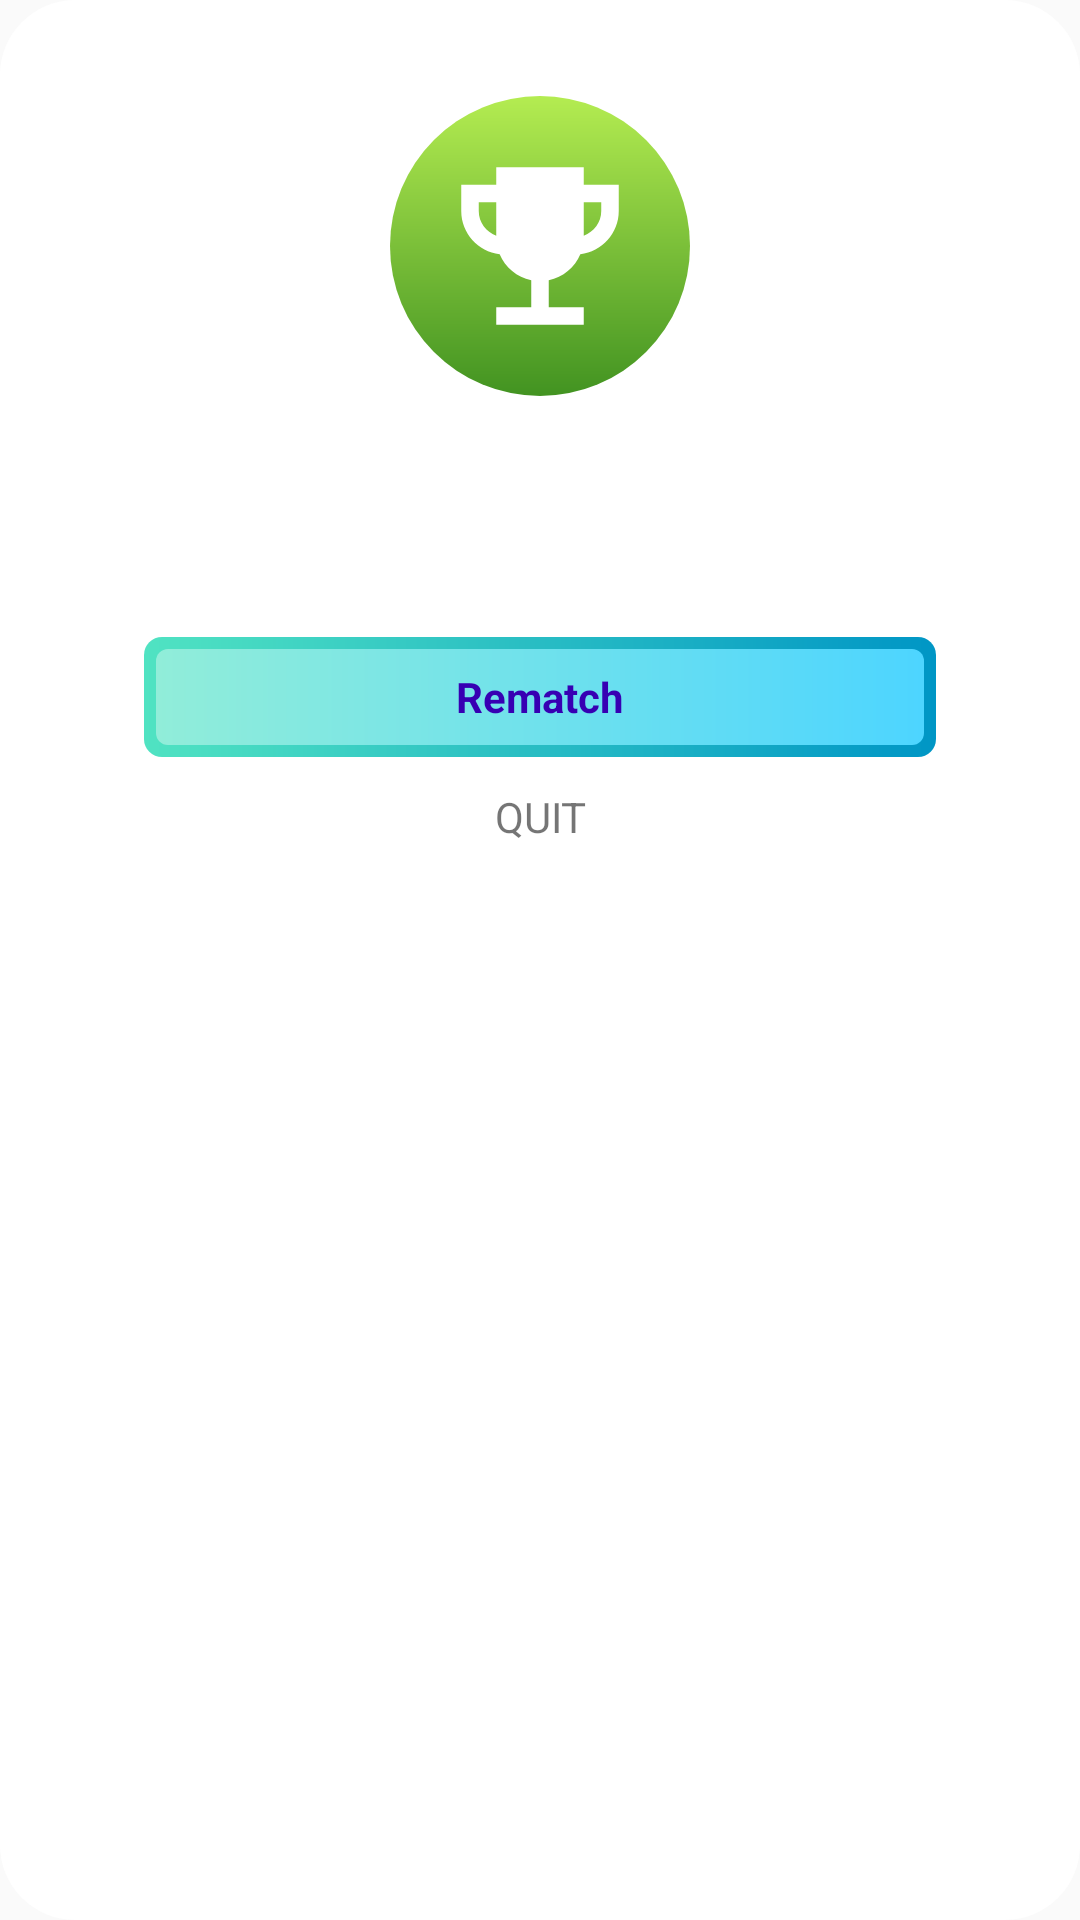

This screen was rendered from an Android layout file. Write that file and the resources it references.
<!-- AndroidManifest.xml: application theme AppTheme -->
<!-- res/layout/result_dialog.xml -->
<?xml version="1.0" encoding="utf-8"?>
<androidx.constraintlayout.widget.ConstraintLayout xmlns:android="http://schemas.android.com/apk/res/android"
    xmlns:app="http://schemas.android.com/apk/res-auto"
    android:layout_width="match_parent"
    android:layout_height="wrap_content"
    android:layout_gravity="center"
    android:layout_marginStart="60dp"
    android:layout_marginEnd="60dp"
    android:background="@drawable/layout_dialog">

    <com.airbnb.lottie.LottieAnimationView
        android:id="@+id/animation_view"
        android:layout_width="0dp"
        android:layout_height="0dp"
        android:visibility="gone"
        app:layout_constraintBottom_toBottomOf="parent"
        app:layout_constraintEnd_toEndOf="parent"
        app:layout_constraintStart_toStartOf="parent"
        app:layout_constraintTop_toTopOf="parent"
        app:lottie_autoPlay="true"
        app:lottie_fileName="winner_anim.json"
        app:lottie_loop="true" />

    <ImageView
        android:id="@+id/resultTrophy"
        android:layout_width="100dp"
        android:layout_height="100dp"
        android:layout_centerHorizontal="true"
        android:layout_marginTop="32dp"
        android:src="@drawable/ic_trophy_won"
        app:layout_constraintEnd_toEndOf="parent"
        app:layout_constraintStart_toStartOf="parent"
        app:layout_constraintTop_toTopOf="parent" />

    <TextView
        android:id="@+id/result"
        android:layout_width="wrap_content"
        android:layout_height="wrap_content"
        android:layout_marginTop="32dp"
        android:textColor="@color/black"
        android:textSize="@dimen/default_text_size"
        android:textStyle="bold"
        app:layout_constraintEnd_toEndOf="parent"
        app:layout_constraintStart_toStartOf="parent"
        app:layout_constraintTop_toBottomOf="@+id/resultTrophy" />

    <TextView
        android:id="@+id/btnRematch"
        android:layout_width="match_parent"
        android:layout_height="40dp"
        android:layout_marginStart="48dp"
        android:layout_marginTop="24dp"
        android:layout_marginEnd="48dp"
        android:background="@drawable/layout_button"
        android:gravity="center"
        android:text="@string/rematch"
        android:textColor="@color/colorPrimaryDark"
        android:textSize="14sp"
        android:textStyle="bold"
        app:layout_constraintEnd_toEndOf="parent"
        app:layout_constraintStart_toStartOf="parent"
        app:layout_constraintTop_toBottomOf="@id/result" />

    <TextView
        android:id="@+id/btnQuit"
        android:layout_width="match_parent"
        android:layout_height="40dp"
        android:layout_marginStart="48dp"
        android:layout_marginEnd="48dp"
        android:background="@color/white"
        android:gravity="center"
        android:text="@string/quit"
        android:textSize="14sp"
        app:layout_constraintEnd_toEndOf="parent"
        app:layout_constraintStart_toStartOf="parent"
        app:layout_constraintTop_toBottomOf="@+id/btnRematch" />
</androidx.constraintlayout.widget.ConstraintLayout>
<!-- resources referenced by this layout -->
<resources>
  <color name="black">#000000</color>
  <color name="colorPrimaryDark">#3700B3</color>
  <color name="white">#FFFFFF</color>
  <dimen name="default_text_size">18sp</dimen>
  <!-- drawable ic_trophy_won (drawable) -->
  <vector xmlns:android="http://schemas.android.com/apk/res/android"
      xmlns:aapt="http://schemas.android.com/aapt"
      android:width="80dp"
      android:height="80dp"
      android:viewportWidth="80"
      android:viewportHeight="80">
    <path
        android:pathData="M40,40m-40,0a40,40 0,1 1,80 0a40,40 0,1 1,-80 0"
        android:strokeWidth="1"
        android:fillType="evenOdd"
        android:strokeColor="#00000000">
      <aapt:attr name="android:fillColor">
        <gradient 
            android:startY="-1.9480318E-15"
            android:startX="40"
            android:endY="80"
            android:endX="40"
            android:type="linear">
          <item android:offset="0" android:color="#FFB4EC51"/>
          <item android:offset="1" android:color="#FF429321"/>
        </gradient>
      </aapt:attr>
    </path>
    <path
        android:pathData="M51.6667,23.6667L51.6667,19L28.3333,19L28.3333,23.6667L19,23.6667L19,30.6667C19,36.6167 23.48,41.47 29.2433,42.1933C30.7133,45.6933 33.8633,48.33 37.6667,49.1L37.6667,56.3333L28.3333,56.3333L28.3333,61L51.6667,61L51.6667,56.3333L42.3333,56.3333L42.3333,49.1C46.1367,48.33 49.2867,45.6933 50.7567,42.1933C56.52,41.47 61,36.6167 61,30.6667L61,23.6667L51.6667,23.6667ZM28.3333,37.2467C25.6267,36.2667 23.6667,33.7 23.6667,30.6667L23.6667,28.3333L28.3333,28.3333L28.3333,37.2467ZM56.3333,30.6667C56.3333,33.7 54.3733,36.2667 51.6667,37.2467L51.6667,28.3333L56.3333,28.3333L56.3333,30.6667Z"
        android:strokeWidth="1"
        android:fillColor="#FFFFFF"
        android:fillType="nonZero"
        android:strokeColor="#00000000"/>
  </vector>
  <!-- drawable layout_button (drawable) -->
  <?xml version="1.0" encoding="UTF-8"?>
  <layer-list xmlns:android="http://schemas.android.com/apk/res/android">
      <item>
          <shape android:shape="rectangle">
              <corners android:radius="6dp" />
              <gradient
                  android:angle="0"
                  android:endColor="@color/colorPrimary"
                  android:startColor="@color/colorSecondary"
                  android:type="linear" />
          </shape>
      </item>
      <item android:bottom="4dp"
          android:left="4dp"
          android:right="4dp"
          android:top="4dp">
          <shape android:shape="rectangle">
              <corners android:radius="4dp" />
              <gradient
                  android:angle="0"
                  android:endColor="@color/buttonEndColor"
                  android:startColor="@color/buttonStartColor"
                  android:type="linear" />
          </shape>
      </item>
  </layer-list>
  <!-- drawable layout_dialog (drawable) -->
  <?xml version="1.0" encoding="UTF-8"?>
  <shape xmlns:android="http://schemas.android.com/apk/res/android">
      <solid android:color="#FFFFFF"/>
      <corners android:radius="25dp"/>
      <padding android:left="0dp"
          android:top="0dp"
          android:right="0dp"
          android:bottom="0dp" />
  </shape>
  <string name="quit">QUIT</string>
  <string name="rematch">Rematch</string>
  <style name="AppTheme" parent="Theme.AppCompat.Light.NoActionBar">
          
          <item name="colorPrimary">@color/colorPrimary</item>
          <item name="colorPrimaryDark">@color/black</item>
          <item name="colorAccent">@color/colorAccent</item>
      </style>
  <color name="colorPrimary">#0096C5</color>
  <color name="colorSecondary">#50E3C2</color>
  <color name="buttonEndColor">#4dd5ff</color>
  <color name="buttonStartColor">#91edd9</color>
  <color name="colorAccent">#03DAC5</color>
</resources>
